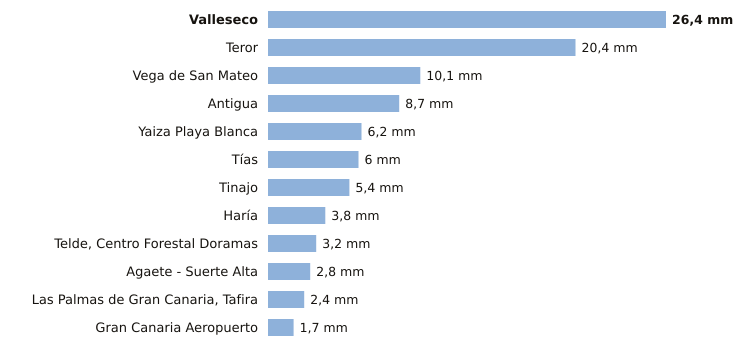

The file beside this chart, header and first rows:
estacion, provincia, indicativo, mm_6_dias_anteriores, mm_hoy, mm_7_dias, horas_de_hoy
Valleseco, Las Palmas, C665T, 26.4, 0.0, 26.4, 1
Teror, Las Palmas, C656V, 20.4, 0.0, 20.4, 1
Vega de San Mateo, Las Palmas, C611E, 10.1, 0.0, 10.1, 3
Antigua, Las Palmas, C248E, 8.7, 0.0, 8.7, 3
Yaiza Playa Blanca, Las Palmas, C019V, 6.2, 0.0, 6.2, 1
Tías, Las Palmas, C018J, 6.0, 0.0, 6.0, 1
Tinajo, Las Palmas, C048W, 5.4, 0.0, 5.4, 1
Haría, Las Palmas, C038N, 3.8, 0.0, 3.8, 2
Telde, Centro Forestal Doramas, Las Palmas, C648N, 3.2, 0.0, 3.2, 2
Agaete - Suerte Alta, Las Palmas, C668V, 2.8, 0.0, 2.8, 1
Las Palmas de Gran Canaria, Tafira, Las Palmas, C658X, 2.4, 0.0, 2.4, 3
Gran Canaria Aeropuerto, Las Palmas, C649I, 1.7, 0.0, 1.7, 3
